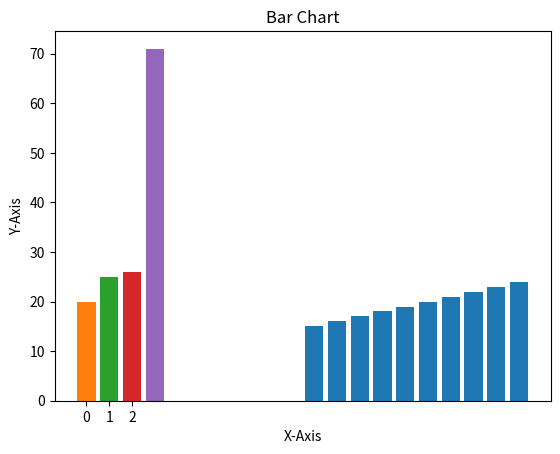

This chart was generated by the following Python code: (Note: this script raises an exception after producing the figure.)
import matplotlib.pyplot as plp

#Bar Chart
xValue = range(10, 20)
yValue = range(15, 25)
plp.title("Bar Chart")
plp.xlabel("X-Axis")
plp.ylabel("Y-Axis")
plp.bar(xValue, yValue)
plp.show()


myDict = {'Dee' : 20, 'Jai' : 25, 'Sni' : 26, 'All' : 71}
for i, key in enumerate(myDict):
    plp.bar(i, myDict[key])

#For each bar will provide the dictionary key. Here only for 3 names are given so 4th will remain no name
plp.xticks(range(3), myDict.keys()) 

    
plp.show()
    